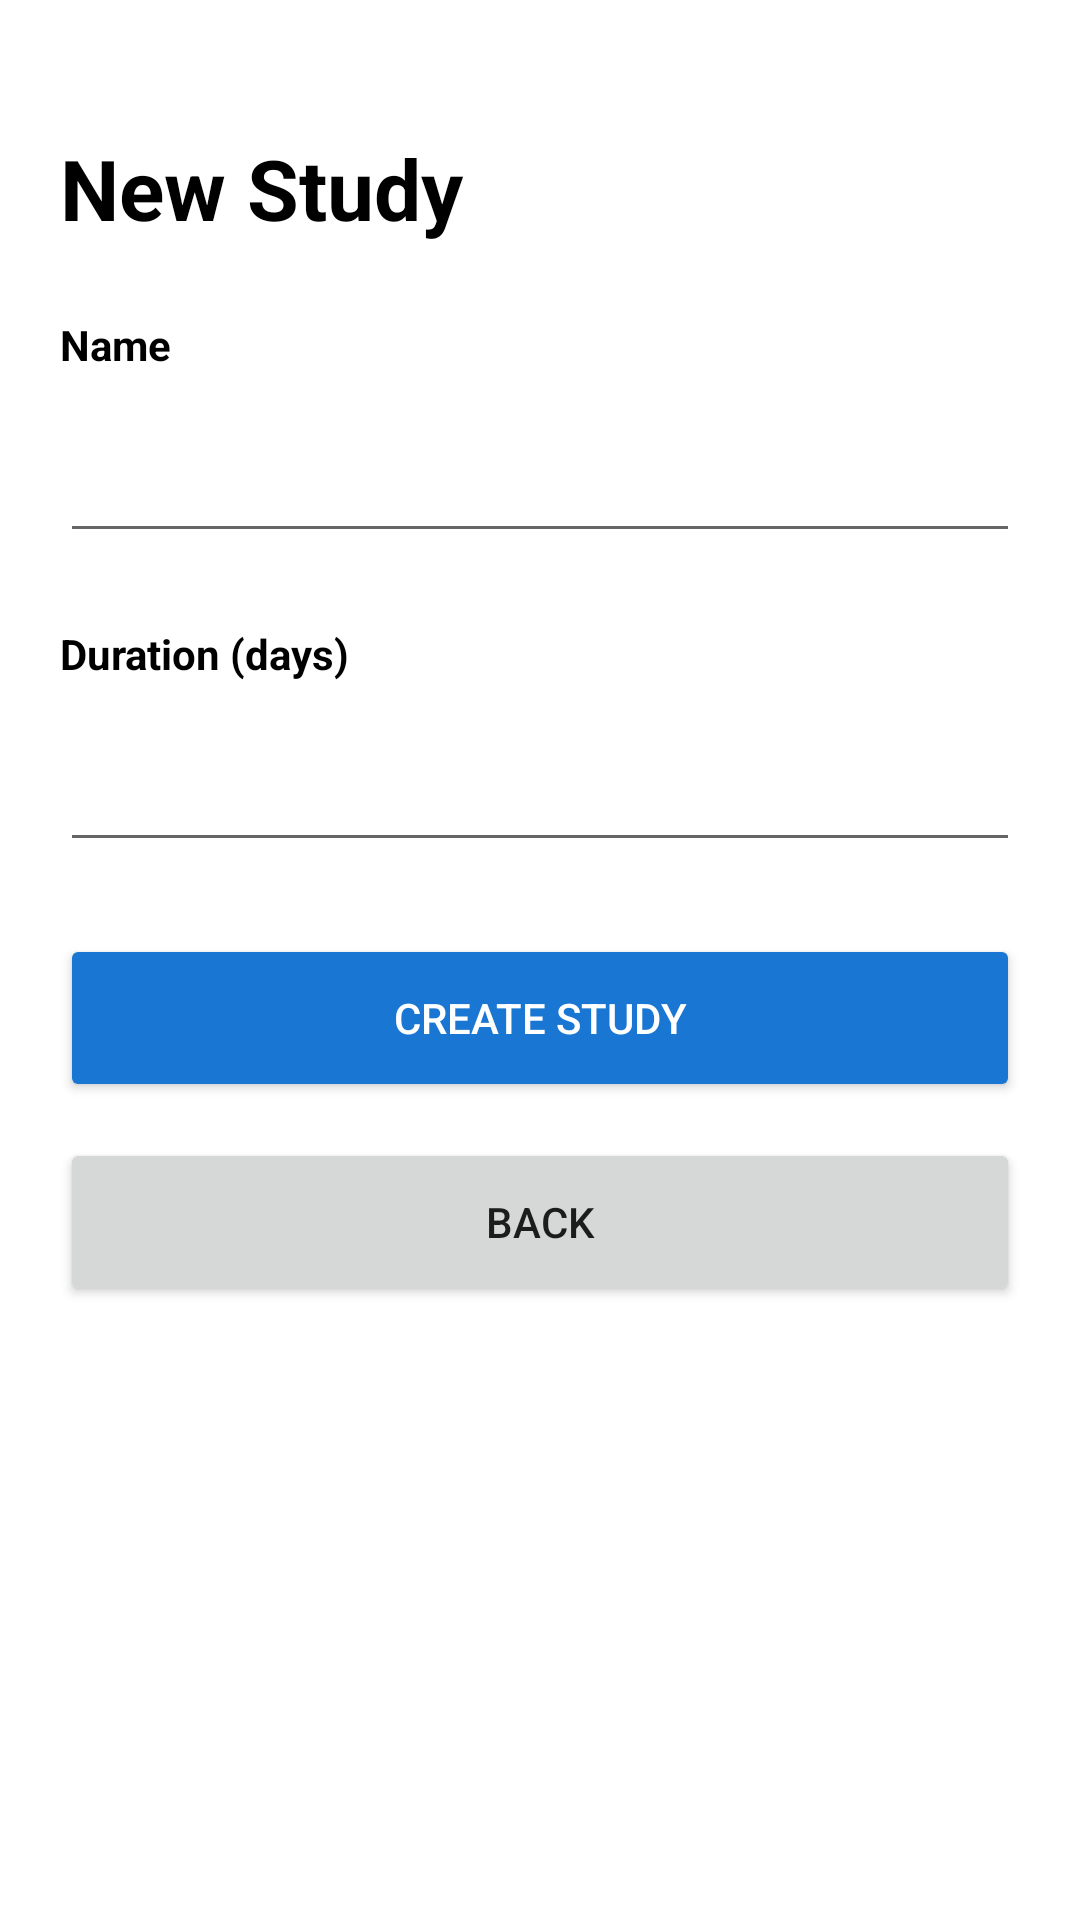

Write the Android layout XML for this screen, with the resource values it uses.
<!-- AndroidManifest.xml: application theme Theme.MyApplication -->
<!-- res/layout/activity_researcher_create_study.xml -->
<?xml version="1.0" encoding="utf-8"?>
<LinearLayout
    xmlns:android="http://schemas.android.com/apk/res/android"
    android:layout_width="match_parent"
    android:layout_height="match_parent"
    android:orientation="vertical"
    android:padding="@dimen/screen_padding_horizontal">

    <TextView
        android:layout_width="match_parent"
        android:layout_height="wrap_content"
        android:layout_marginTop="@dimen/space_24"
        android:gravity="start"
        android:text="@string/create_study_title"
        android:textColor="@color/black"
        android:textSize="28sp"
        android:textStyle="bold" />

    <TextView
        android:layout_width="match_parent"
        android:layout_height="wrap_content"
        android:layout_marginTop="@dimen/space_24"
        android:text="@string/researcher_field_name"
        android:textColor="@color/black"
        android:textSize="14sp"
        android:textStyle="bold" />

    <EditText
        android:id="@+id/createStudyName"
        android:layout_width="match_parent"
        android:layout_height="@dimen/field_height"
        android:layout_marginTop="@dimen/space_4"
        android:inputType="text" />

    <TextView
        android:layout_width="match_parent"
        android:layout_height="wrap_content"
        android:layout_marginTop="@dimen/space_24"
        android:text="@string/researcher_field_duration"
        android:textColor="@color/black"
        android:textSize="14sp"
        android:textStyle="bold" />

    <EditText
        android:id="@+id/createStudyDuration"
        android:layout_width="match_parent"
        android:layout_height="@dimen/field_height"
        android:layout_marginTop="@dimen/space_4"
        android:inputType="number" />

    <Button
        android:id="@+id/btnCreateStudySubmit"
        android:layout_width="match_parent"
        android:layout_height="@dimen/field_height"
        android:layout_marginTop="@dimen/space_24"
        android:backgroundTint="@color/sky_blue_dark"
        android:text="@string/create_study_button"
        android:textColor="@color/white" />

    <Button
        android:id="@+id/btnCreateStudyCancel"
        android:layout_width="match_parent"
        android:layout_height="@dimen/field_height"
        android:layout_marginTop="@dimen/space_12"
        android:text="@string/back" />

</LinearLayout>
<!-- resources referenced by this layout -->
<resources>
  <color name="black">#FF000000</color>
  <color name="sky_blue_dark">#1976D2</color>
  <color name="white">#FFFFFFFF</color>
  <dimen name="field_height">56dp</dimen>
  <dimen name="screen_padding_horizontal">20dp</dimen>
  <dimen name="space_12">12dp</dimen>
  <dimen name="space_24">24dp</dimen>
  <dimen name="space_4">4dp</dimen>
  <string name="back">Back</string>
  <string name="create_study_button">Create study</string>
  <string name="create_study_title">New Study</string>
  <string name="researcher_field_duration">Duration (days)</string>
  <string name="researcher_field_name">Name</string>
  <style name="Theme.MyApplication" parent="Theme.MaterialComponents.DayNight.NoActionBar">
          
          <item name="colorPrimary">@color/sky_blue_dark</item>
          <item name="colorPrimaryVariant">@color/sky_blue</item>
          <item name="colorOnPrimary">@color/white</item>
          
          <item name="colorSecondary">@color/teal_200</item>
          <item name="colorSecondaryVariant">@color/teal_700</item>
          <item name="colorOnSecondary">@color/black</item>
          
          <item name="android:statusBarColor">@color/sky_blue</item>
          
      </style>
  <color name="sky_blue">#4FC3F7</color>
  <color name="teal_200">#FF03DAC5</color>
  <color name="teal_700">#FF018786</color>
</resources>
